Labelled photos from "ripeness_multistage", an image-classification folder in ShyamAlancode/Fruit-Screening. The possible labels are: immature, mature, semi mature.

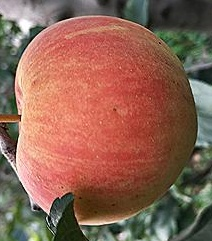
Label: mature

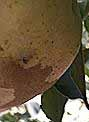
Label: semi mature

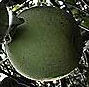
Label: immature

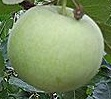
Label: immature

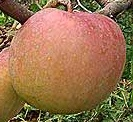
Label: mature

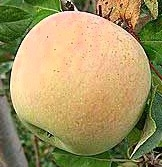
Label: semi mature
